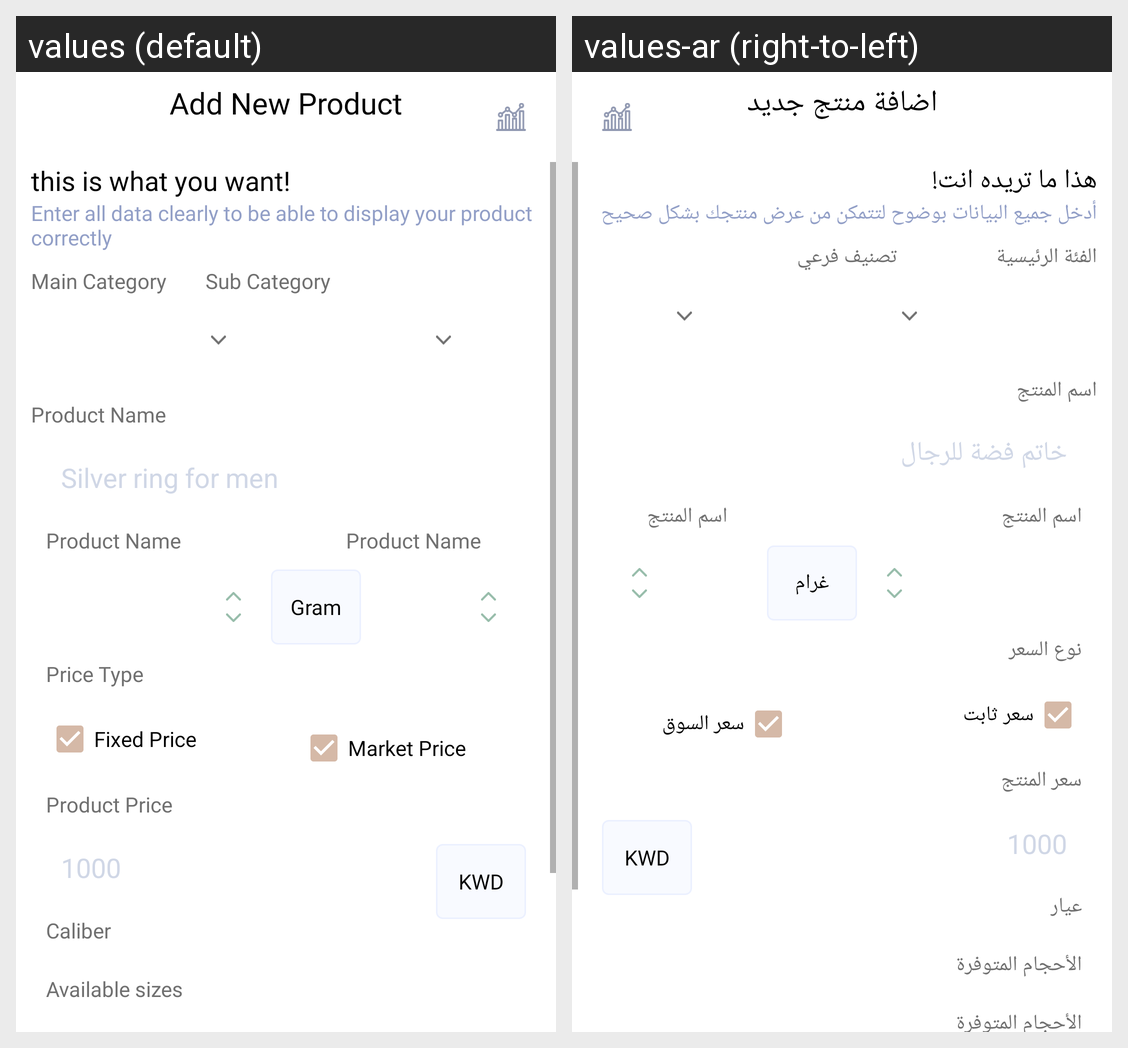

Translations of the strings shown on this Android screen, per locale in the grid:
Android screen res/layout/add_new_product.xml rendered under 2 locales, left to right: values (default), values-ar (right-to-left). Device: Nexus 5 (rendered at 1080×1920; each locale shown at half size, 540×960, under a caption strip naming it); theme Theme.HamaVendor.
Strings drawn on this screen, with the default value and each locale's value (text and hints the layout hard-codes, and strings that could not be matched under every locale, appear in the picture but are not listed):

addd
  values: Add New Product
  values-ar: اضافة منتج جديد

hlhlh
  values: this is what you want!
  values-ar: هذا ما تريده انت!

klkkl
  values: Enter all data clearly to be able to display your product correctly
  values-ar: أدخل جميع البيانات بوضوح لتتمكن من عرض منتجك بشكل صحيح

yiyi
  values: Main Category
  values-ar: الفئة الرئيسية

opopo
  values: Sub Category
  values-ar: تصنيف فرعي

Product_Name
  values: Product Name
  values-ar: اسم المنتج

silver
  values: Silver ring for men
  values-ar: خاتم فضة للرجال

Gram
  values: Gram
  values-ar: غرام

Price_Type
  values: Price Type
  values-ar: نوع السعر

find
  values: Fixed Price
  values-ar: سعر ثابت

save
  values: Market Price
  values-ar: سعر السوق

Product_Price
  values: Product Price
  values-ar: سعر المنتج

Caliber
  values: Caliber
  values-ar: عيار

Available_sizes
  values: Available sizes
  values-ar: الأحجام المتوفرة
